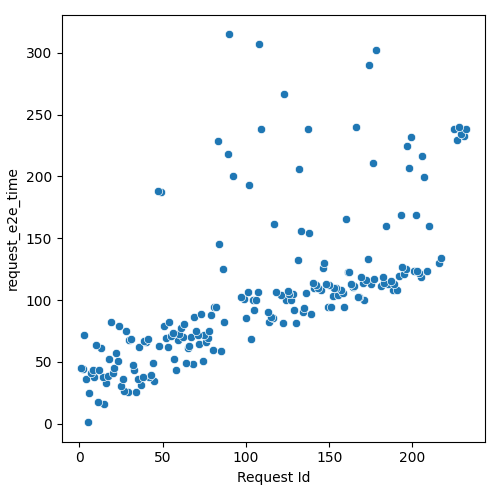

Data behind this chart, as committed beside it:
Request Id, request_e2e_time
5, 1.212
15, 16.09
11, 17.66
6, 25.12
29, 25.42
27, 26.43
34, 25.72
25, 30.1
16, 32.54
37, 31.01
4, 36.25
9, 37.65
26, 35.82
14, 37.57
45, 34.88
17, 38.48
35, 36.36
7, 41.27
42, 37.43
38, 38.09
20, 40.81
2, 44.05
8, 43.17
43, 39.42
1, 44.94
12, 43.68
21, 44.86
33, 43.41
58, 43.65
32, 47.11
23, 50.65
44, 49.02
18, 52.55
68, 48.02
64, 49.48
74, 50.57
57, 52.47
22, 57.58
13, 61.61
10, 63.58
36, 62.3
53, 61.67
85, 59.12
80, 59.65
48, 63.16
65, 61.62
66, 62.64
40, 65.91
30, 67.33
39, 67.05
3, 71.67
31, 68.66
72, 64.85
41, 68.61
59, 67.47
76, 66.27
52, 69.18
62, 70.18
55, 71.25
67, 70.29
... 136 more rows
